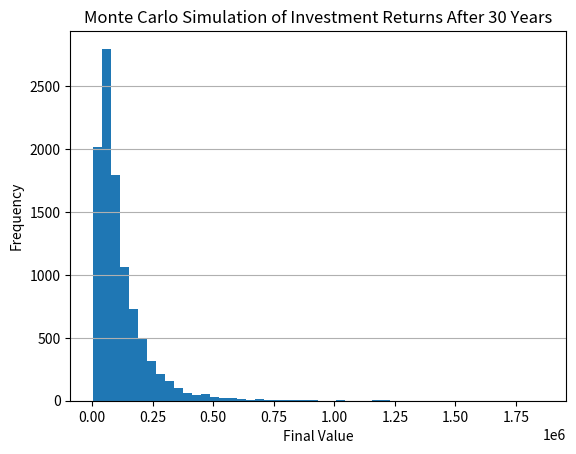

This chart was generated by the following Python code:
import numpy as np
import matplotlib.pyplot as plt

# Parameters for the simulation
num_simulations = 10000
mean_return = 0.07  # Expected annual return
std_dev = 0.15      # Standard deviation of returns
initial_investment = 10000  # Initial investment amount

# Simulate random returns for each year over a period of time (e.g., 30 years)
simulated_returns = np.random.normal(mean_return, std_dev, (num_simulations, 30))
final_values = initial_investment * np.exp(np.cumsum(simulated_returns, axis=1))

# Plotting the distribution of final values after 30 years
plt.hist(final_values[:, -1], bins=50)
plt.title('Monte Carlo Simulation of Investment Returns After 30 Years')
plt.xlabel('Final Value')
plt.ylabel('Frequency')
plt.grid(axis='y')
plt.show()